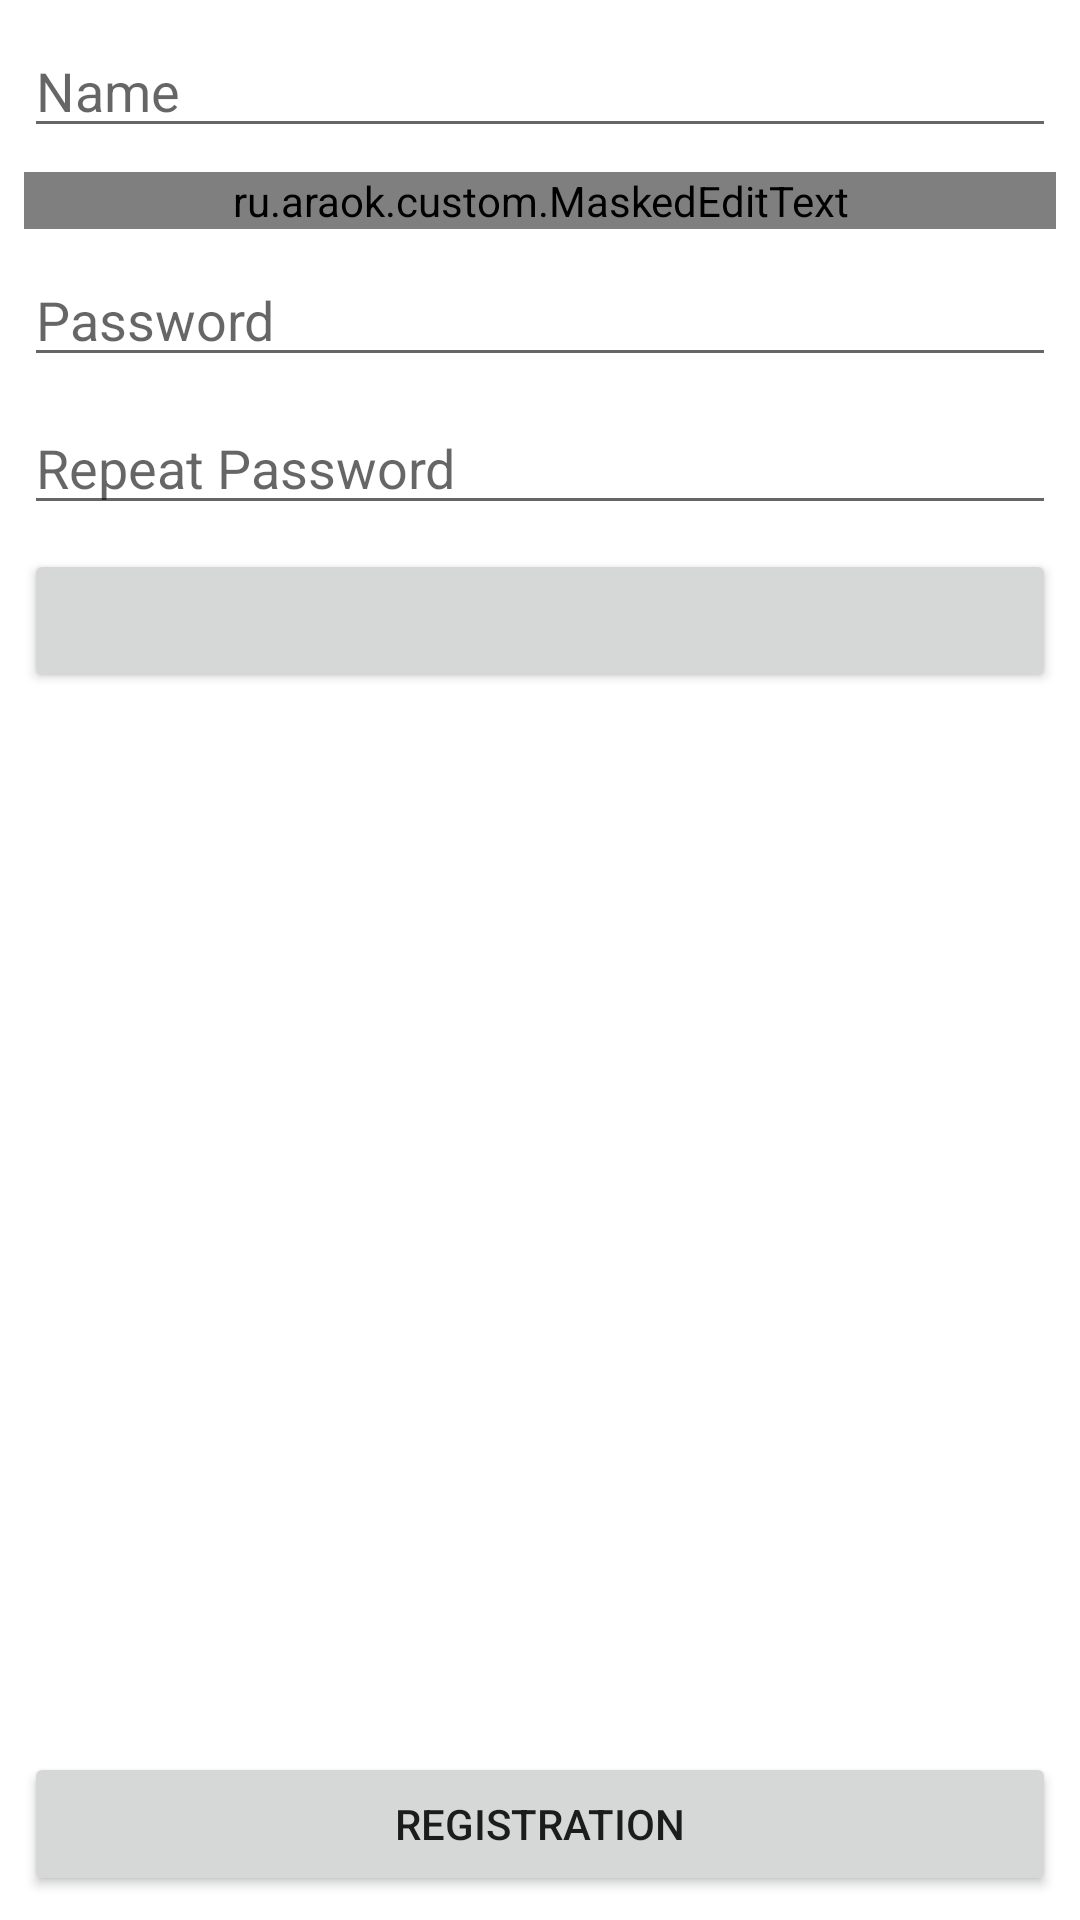

Layout XML and referenced resources for this Android screen:
<!-- AndroidManifest.xml: application theme Theme.Araok -->
<!-- res/layout/fragment_registration.xml -->
<?xml version="1.0" encoding="utf-8"?>
<androidx.constraintlayout.widget.ConstraintLayout xmlns:android="http://schemas.android.com/apk/res/android"
    xmlns:tools="http://schemas.android.com/tools"
    xmlns:app="http://schemas.android.com/apk/res-auto"
    android:layout_width="match_parent"
    android:layout_height="match_parent"
    xmlns:mask="http://schemas.android.com/apk/res-auto"
    android:padding="8dp">

    <EditText
        android:id="@+id/name"
        android:layout_width="match_parent"
        android:layout_height="wrap_content"
        android:hint="@string/name"
        app:layout_constraintTop_toTopOf="parent"/>

    <ru.araok.custom.MaskedEditText
        android:id="@+id/phone"
        android:layout_width="match_parent"
        android:layout_height="wrap_content"
        android:hint="@string/phone_number"
        android:layout_marginTop="8dp"
        android:inputType="phone"
        android:typeface="monospace"
        mask:allowed_chars="1234567890"
        mask:mask="+7(###)###-##-##"
        app:layout_constraintTop_toBottomOf="@+id/name"/>

    <EditText
        android:id="@+id/password"
        android:layout_width="match_parent"
        android:layout_height="wrap_content"
        android:hint="@string/password"
        android:layout_marginTop="8dp"
        app:layout_constraintTop_toBottomOf="@+id/phone"/>

    <EditText
        android:id="@+id/repeatPassword"
        android:layout_width="match_parent"
        android:layout_height="wrap_content"
        android:hint="@string/repeat_password"
        android:layout_marginTop="8dp"
        app:layout_constraintTop_toBottomOf="@+id/password"/>

    <Button
        android:id="@+id/birthDate"
        android:layout_width="match_parent"
        android:layout_height="wrap_content"
        app:layout_constraintTop_toBottomOf="@+id/repeatPassword"
        android:layout_marginTop="8dp"
        tools:text="Дата рождения: 25.11.2023"/>

    <Button
        android:id="@+id/registration"
        android:layout_width="match_parent"
        android:layout_height="wrap_content"
        android:text="@string/registration"
        app:layout_constraintBottom_toBottomOf="parent"/>

</androidx.constraintlayout.widget.ConstraintLayout>
<!-- resources referenced by this layout -->
<resources>
  <string name="name">Name</string>
  <string name="password">Password</string>
  <string name="phone_number">Phone Number</string>
  <string name="registration">Registration</string>
  <string name="repeat_password">Repeat Password</string>
  <style name="Theme.Araok" parent="Theme.MaterialComponents.DayNight.DarkActionBar">
          
          <item name="colorPrimary">@color/purple_500</item>
          <item name="colorPrimaryVariant">@color/purple_700</item>
          <item name="colorOnPrimary">@color/white</item>
          
          <item name="colorSecondary">@color/teal_200</item>
          <item name="colorSecondaryVariant">@color/teal_700</item>
          <item name="colorOnSecondary">@color/black</item>
          
          <item name="android:statusBarColor">?attr/colorPrimaryVariant</item>
          
      </style>
  <color name="purple_500">#FF6200EE</color>
  <color name="purple_700">#FF3700B3</color>
  <color name="white">#FFFFFFFF</color>
  <color name="teal_200">#FF03DAC5</color>
  <color name="teal_700">#FF018786</color>
  <color name="black">#FF000000</color>
</resources>
